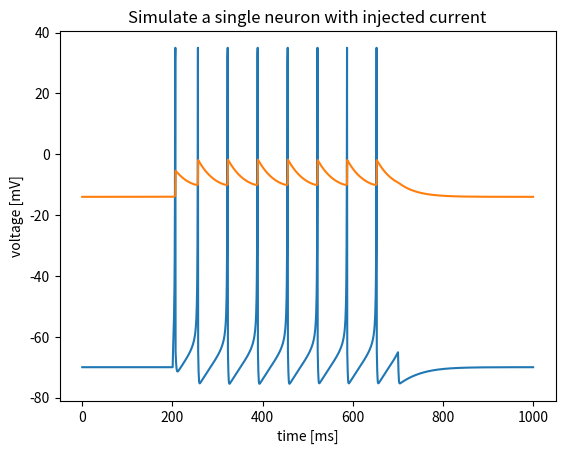

The script that saved this image:
import matplotlib.pyplot as plt
import numpy as np

timeDelta = 0.5 #5ms
a = 0.02
b = 0.2
d = 8
c = -65
v = [-70]
u = [-14]
Iapp =7 #pA
T=2000
for t in range(T-1):
    if t*timeDelta > 200 and t*timeDelta < 700:
        Iapp = 7
    else:
        Iapp = 0
    if v[t] < 35:
        dv = (0.04*v[t]+5)*v[t] - u[t] + 140
        v.append(v[t] + timeDelta * (dv + Iapp))
        u.append(u[t] + timeDelta * a * ( b * v[t] - u[t]))
    else:
        v[t] = 35
        v.append(c)
        u.append(u[t]+d)
    
    #plt.plot(t+1, u[t+1])

#print(v)
plt.plot(np.arange(0,timeDelta*T,timeDelta),v, np.arange(0,timeDelta*T,timeDelta), u)
plt.title('Simulate a single neuron with injected current')
plt.xlabel('time [ms]')
plt.ylabel('voltage [mV]')
plt.show()
